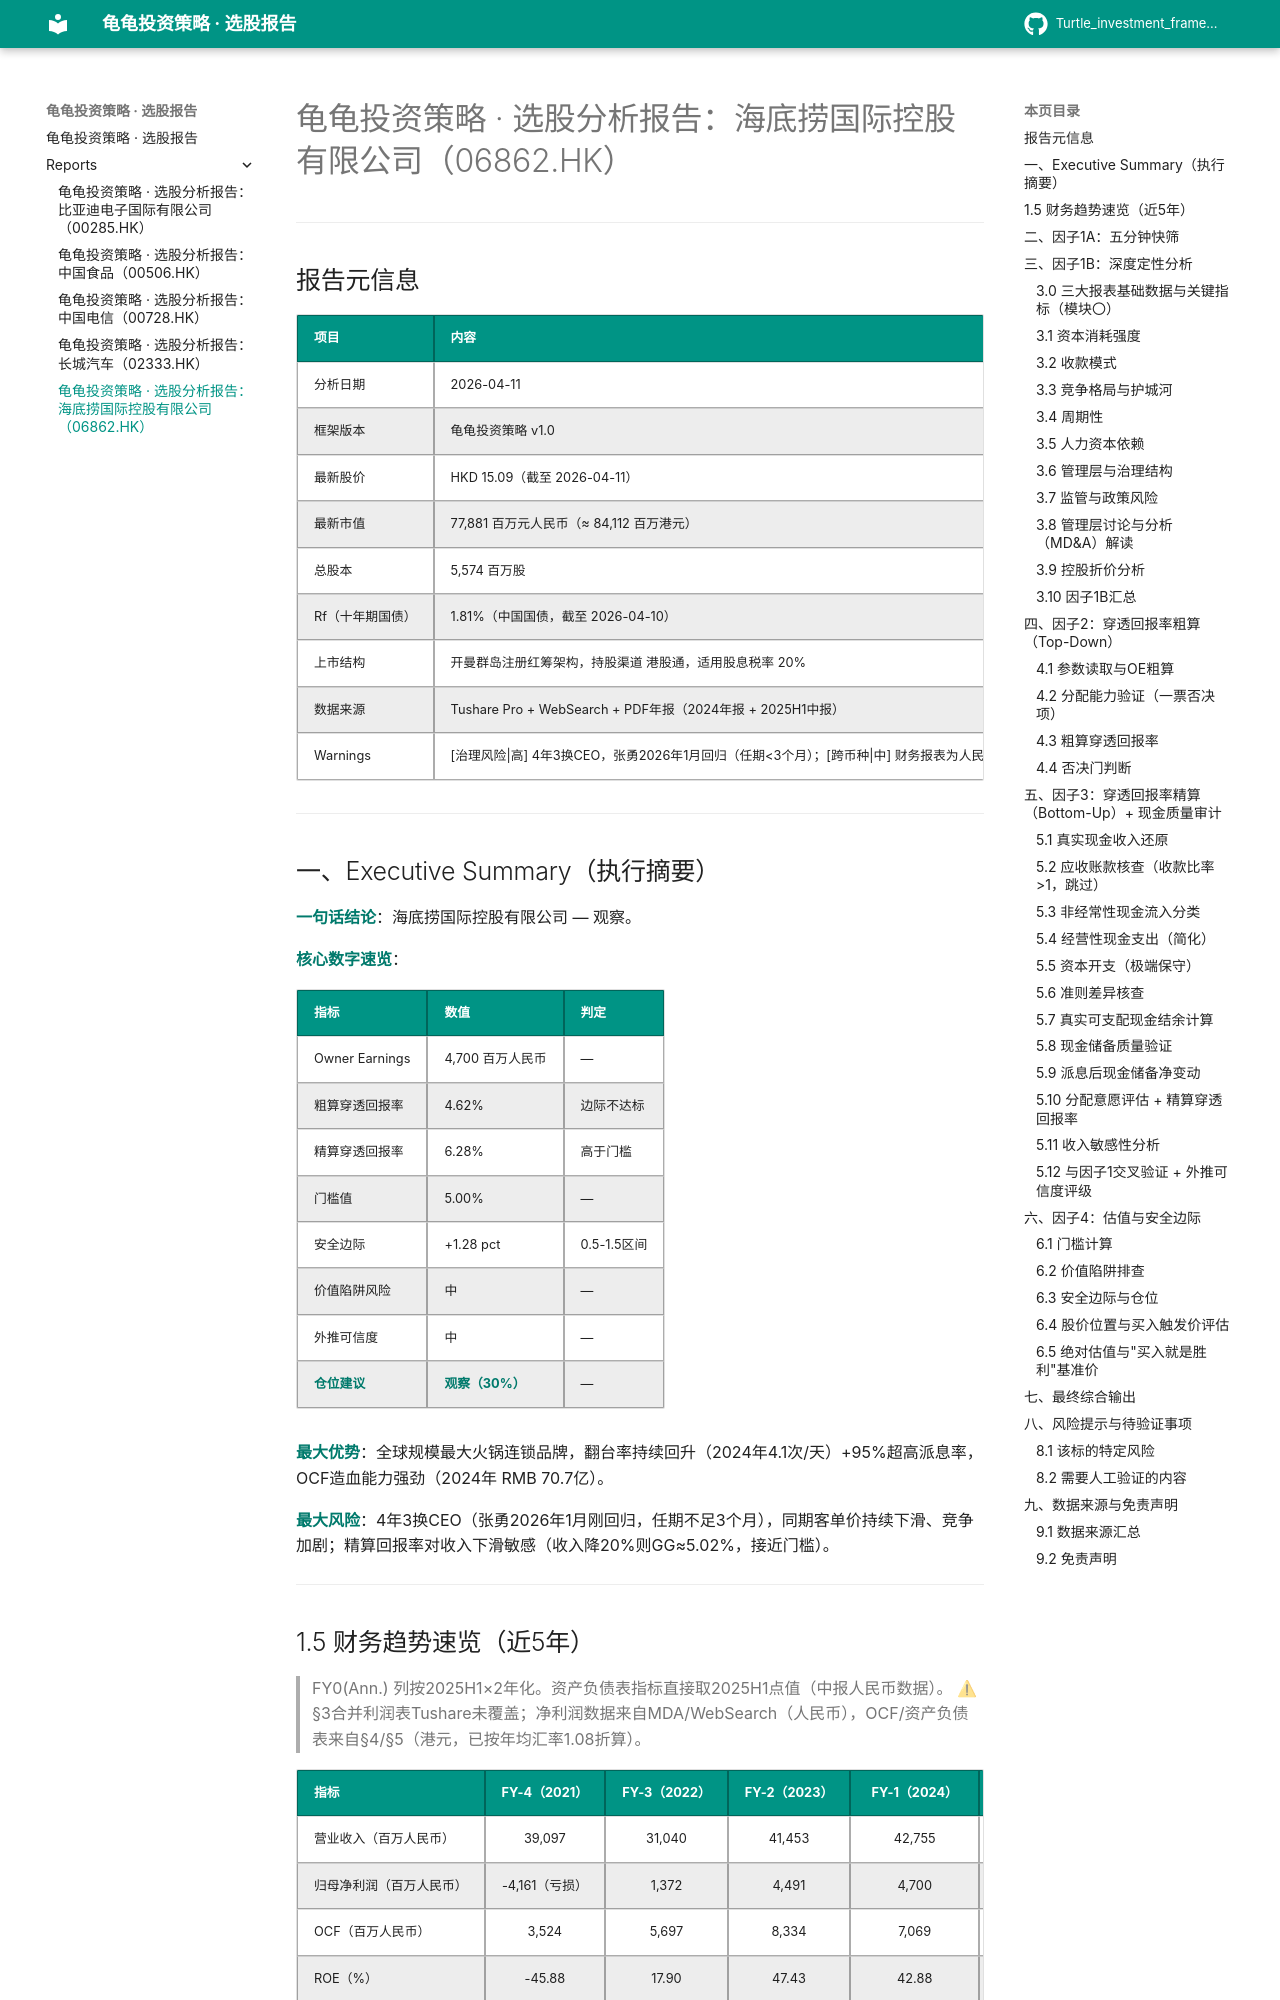

repository: Pr0ph3tyyy/Turtle_investment_framework · page: reports/06862/index.html · generator: mkdocs

# 龟龟投资策略 · 选股分析报告：海底捞国际控股有限公司（06862.HK）

---

## 报告元信息

| 项目 | 内容 |
|:-----|:-----|
| 分析日期 | 2026-04-11 |
| 框架版本 | 龟龟投资策略 v1.0 |
| 最新股价 | HKD 15.09（截至 2026-04-11） |
| 最新市值 | 77,881 百万元人民币（≈ 84,112 百万港元） |
| 总股本 | 5,574 百万股 |
| Rf（十年期国债） | 1.81%（中国国债，截至 2026-04-10） |
| 上市结构 | 开曼群岛注册红筹架构，持股渠道 港股通，适用股息税率 20% |
| 数据来源 | Tushare Pro + WebSearch + PDF年报（2024年报 + 2025H1中报） |
| Warnings | [治理风险\|高] 4年3换CEO，张勇2026年1月回归（任期<3个月）；[跨币种\|中] 财务报表为人民币，股价及§4资产负债表为港元；[DATA_MISSING\|中] §3合并利润表Tushare未覆盖，已由年报MDA和WebSearch数据补充；2025H1美元债券（本金USD 285.5M = RMB 2,066M）已于2026年1月14日到期，存在近期流动性关注（后续已需验证偿还情况） |

---

## 一、Executive Summary（执行摘要）

**一句话结论**：海底捞国际控股有限公司 — 观察。

**核心数字速览**：

| 指标 | 数值 | 判定 |
|:-----|:-----|:-----|
| Owner Earnings | 4,700 百万人民币 | — |
| 粗算穿透回报率 | 4.62% | 边际不达标 |
| 精算穿透回报率 | 6.28% | 高于门槛 |
| 门槛值 | 5.00% | — |
| 安全边际 | +1.28 pct | 0.5-1.5区间 |
| 价值陷阱风险 | 中 | — |
| 外推可信度 | 中 | — |
| **仓位建议** | **观察（30%）** | — |

**最大优势**：全球规模最大火锅连锁品牌，翻台率持续回升（2024年4.1次/天）+95%超高派息率，OCF造血能力强劲（2024年 RMB 70.7亿）。

**最大风险**：4年3换CEO（张勇2026年1月刚回归，任期不足3个月），同期客单价持续下滑、竞争加剧；精算回报率对收入下滑敏感（收入降20%则GG≈5.02%，接近门槛）。

---

## 1.5 财务趋势速览（近5年）

> FY0(Ann.) 列按2025H1×2年化。资产负债表指标直接取2025H1点值（中报人民币数据）。
> ⚠ §3合并利润表Tushare未覆盖；净利润数据来自MDA/WebSearch（人民币），OCF/资产负债表来自§4/§5（港元，已按年均汇率1.08折算）。

| 指标 | FY-4（2021） | FY-3（2022） | FY-2（2023） | FY-1（2024） | FY0(Ann.) 2025H1×2 | 5年CAGR |
|:-----|:----:|:----:|:----:|:----:|:---------:|:-------:|
| 营业收入（百万人民币） | 39,097 | 31,040 | 41,453 | 42,755 | ~43,000（年化估算） | +2.3% |
| 归母净利润（百万人民币） | -4,161（亏损） | 1,372 | 4,491 | 4,700 | 3,509（年化估算） | N/A |
| OCF（百万人民币） | 3,524 | 5,697 | 8,334 | 7,069 | 4,863（年化估算） | — |
| ROE（%） | -45.88 | 17.90 | 47.43 | 42.88 | ~35%（年化估算） | — |
| 有息负债/总资产（%） | 71.71 | 65.22 | 53.33 | 54.27 | 最新点值 ~54% | — |
| DPS（港元） | — | — | 0.845 | 0.845 | — | — |
| 股息支付率（%） | — | ~3 | ~96 | ~95 | — | — |
| 广义净现金（百万人民币） | — | — | — | ~4,848（估算） | 3,580（最新点值） | — |

> 注：2021年大额亏损（-41.6亿元）由门店关闭/减值冲销（"啄木鸟计划"前遗留问题）所致；2022-2024年快速修复；2025H1净利润同比下降13.7%（1,754.6M vs 2024H1 2,033.1M），业绩趋势需关注。

---
